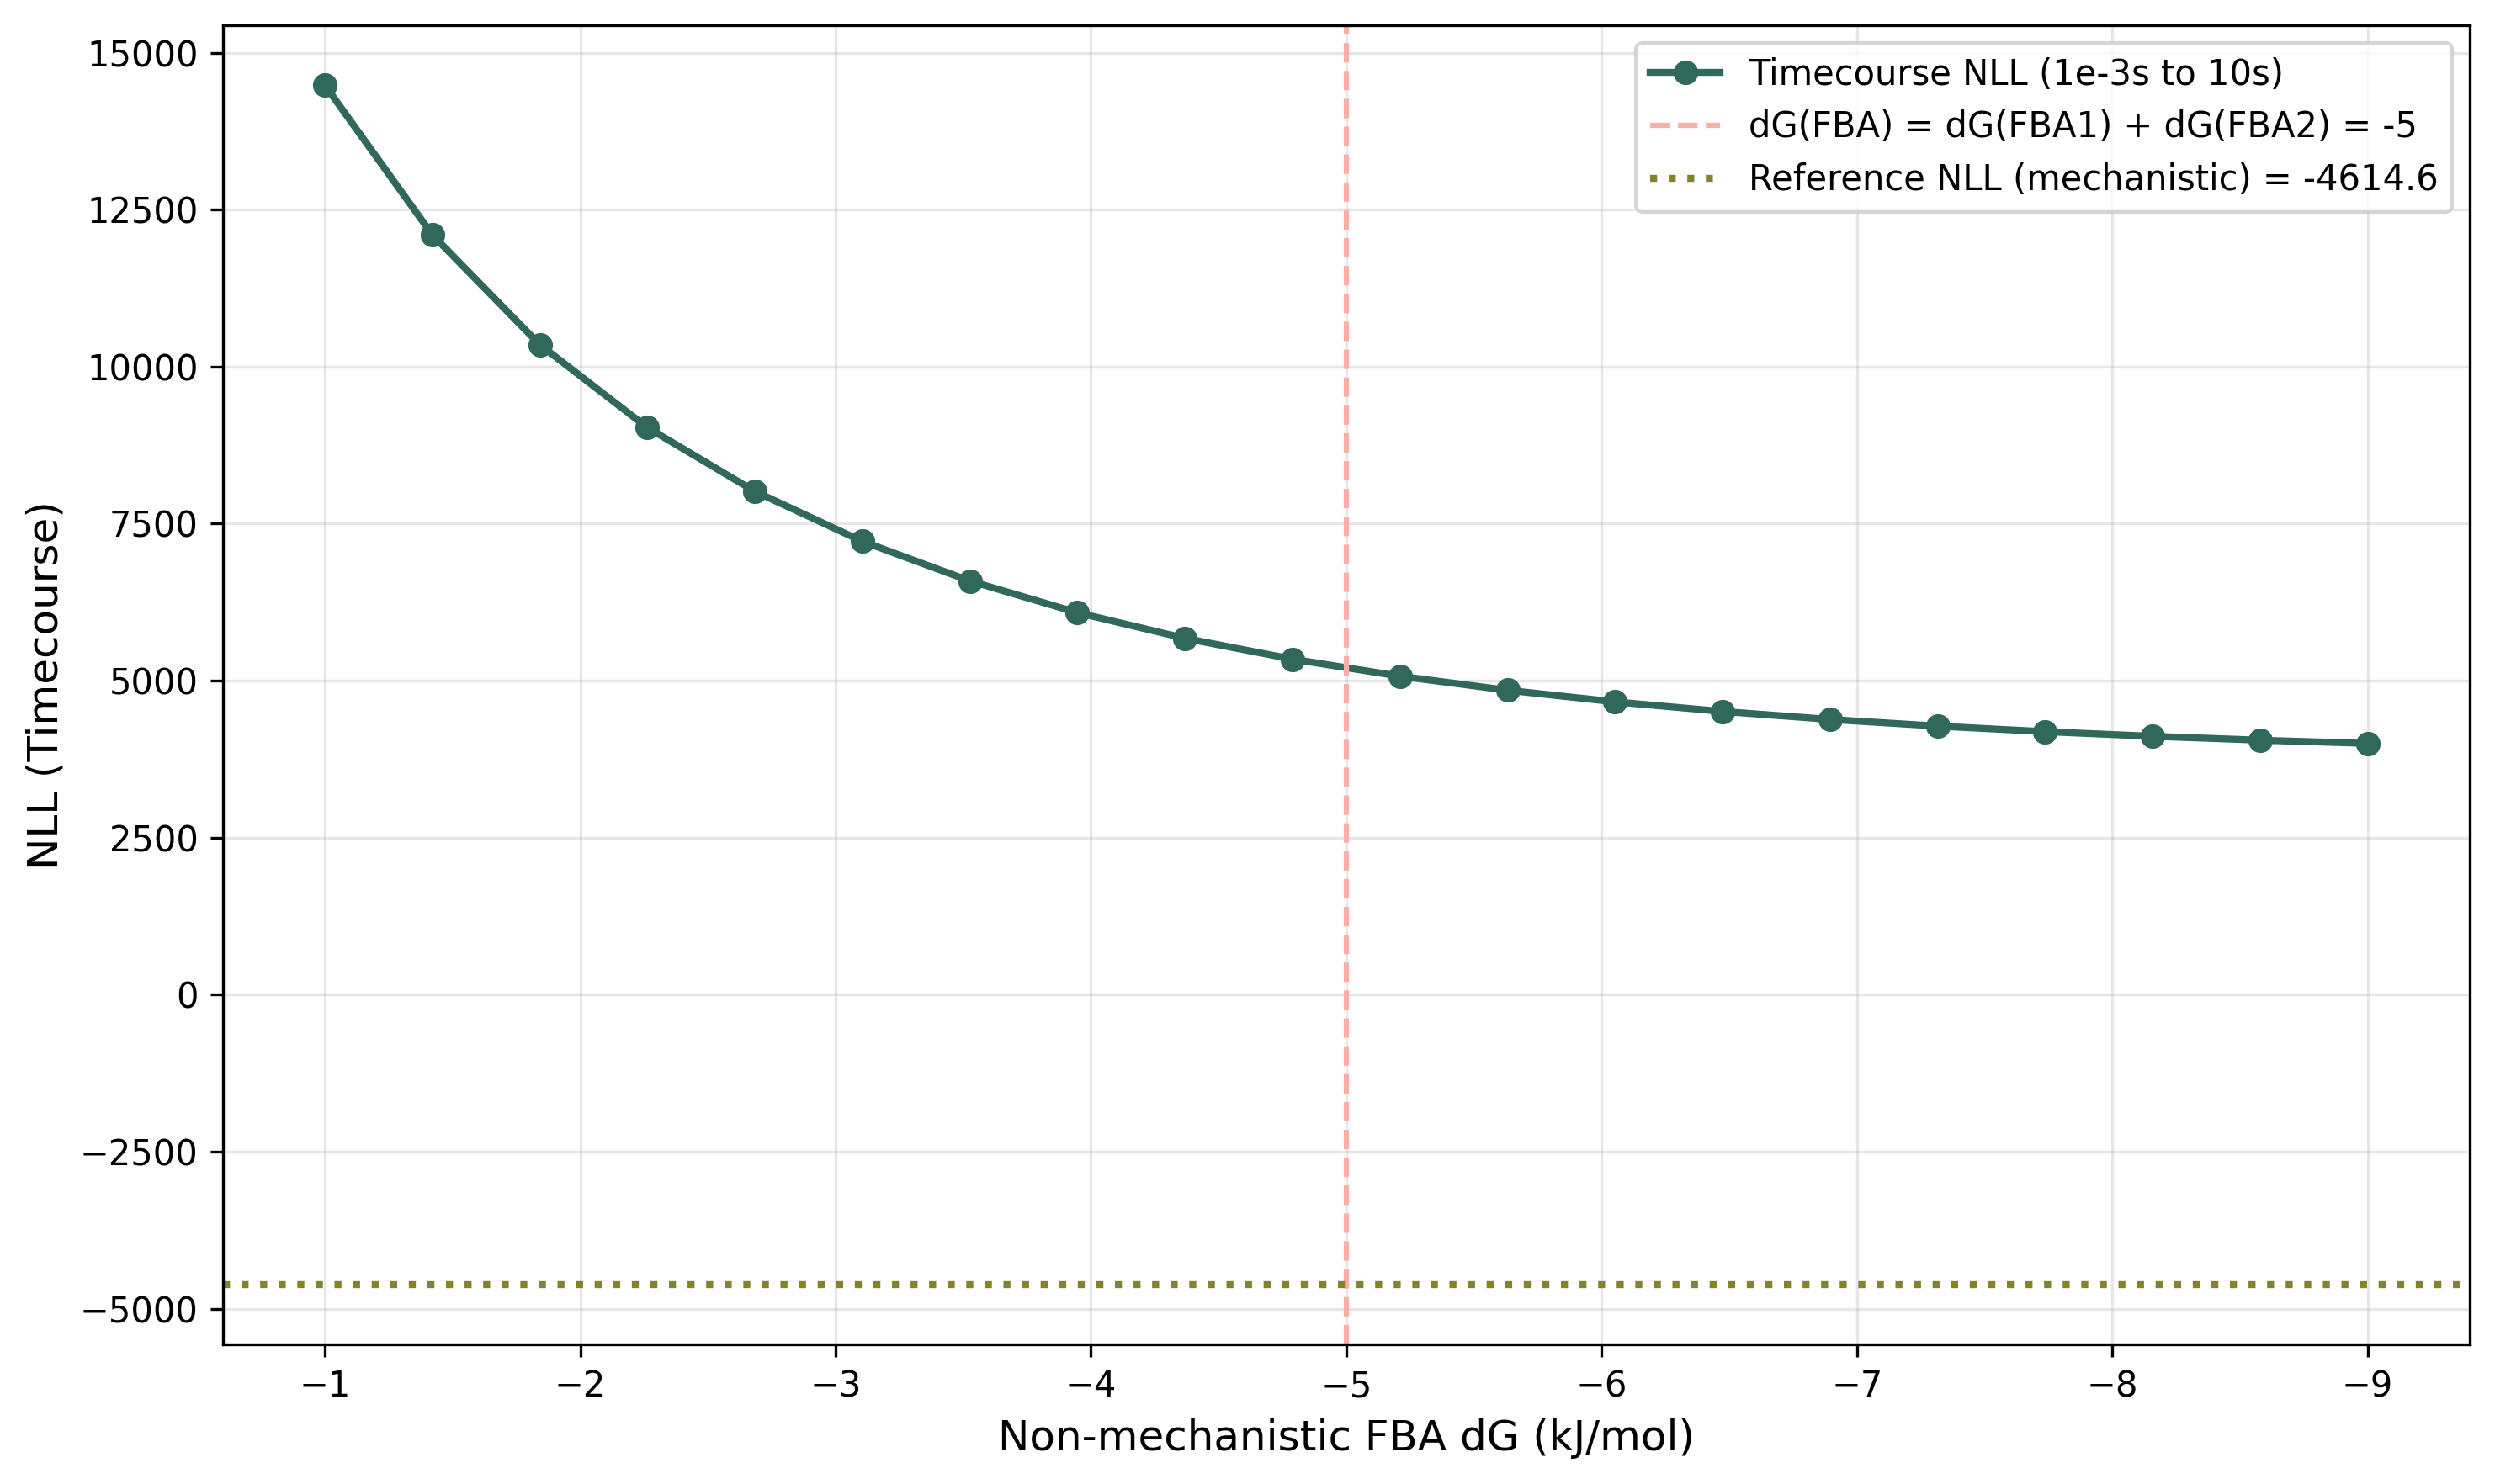

Source data for this figure (header and first rows):
FBA_deltaG, nll_timecourse, nll_final
-9.0, 4001, -45.54
-8.579, 4053, -45.55
-8.158, 4115, -45.57
-7.737, 4188, -45.58
-7.316, 4277, -45.6
-6.895, 4383, -45.62
-6.474, 4510, -45.64
-6.053, 4663, -45.65
-5.632, 4848, -45.67
-5.211, 5071, -45.68
-4.789, 5343, -45.68
-4.368, 5675, -45.66
-3.947, 6083, -45.61
-3.526, 6588, -45.53
-3.105, 7218, -45.39
-2.684, 8014, -45.16
-2.263, 9029, -44.81
-1.842, 10349, -44.29
-1.421, 12098, -43.52
-1.0, 14481, -42.41
